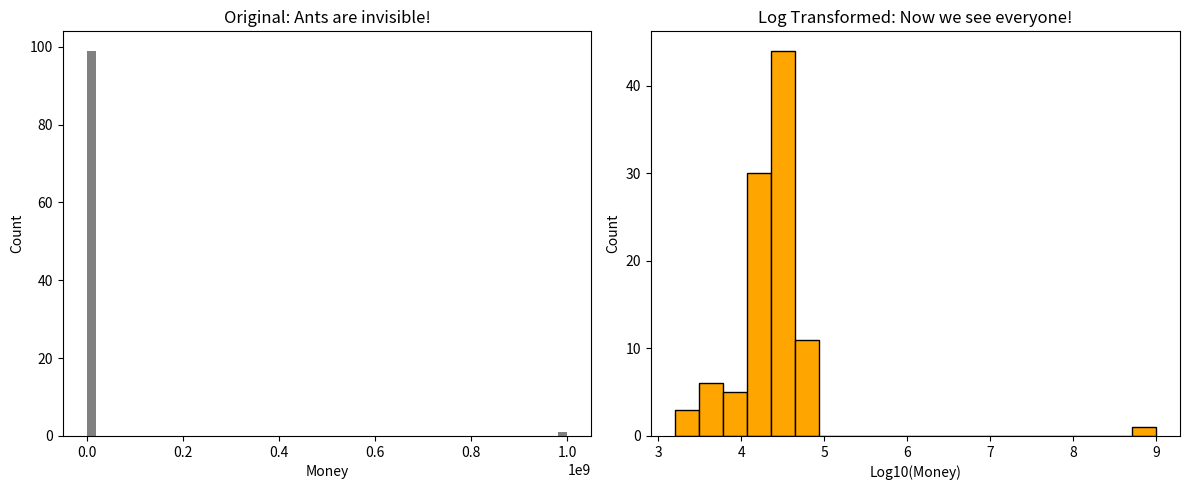

The script that saved this image:
import numpy as np
import matplotlib.pyplot as plt

# 1. 데이터 만들기 (개미 99명과 거인 1명)
ant_money = np.random.uniform(1000, 50000, 99) # 1,000원 ~ 50,000원 사이
giant_money = [1000000000] # 10억 원 (거인)
all_money = np.concatenate([ant_money, giant_money])

# 2. 로그 변환하기
log_money = np.log10(all_money)

# 3. 그림으로 비교하기
plt.figure(figsize=(12, 5))

# [왼쪽] 원본 그래프: 거인 때문에 개미들이 바닥에 붙어있음
plt.subplot(1, 2, 1)
plt.hist(all_money, bins=50, color='gray')
plt.title("Original: Ants are invisible!")
plt.xlabel("Money")
plt.ylabel("Count")

# [오른쪽] 로그 그래프: 개미들의 분포가 선명하게 보임!
plt.subplot(1, 2, 2)
plt.hist(log_money, bins=20, color='orange', edgecolor='black')
plt.title("Log Transformed: Now we see everyone!")
plt.xlabel("Log10(Money)")
plt.ylabel("Count")

plt.tight_layout()
plt.show()
